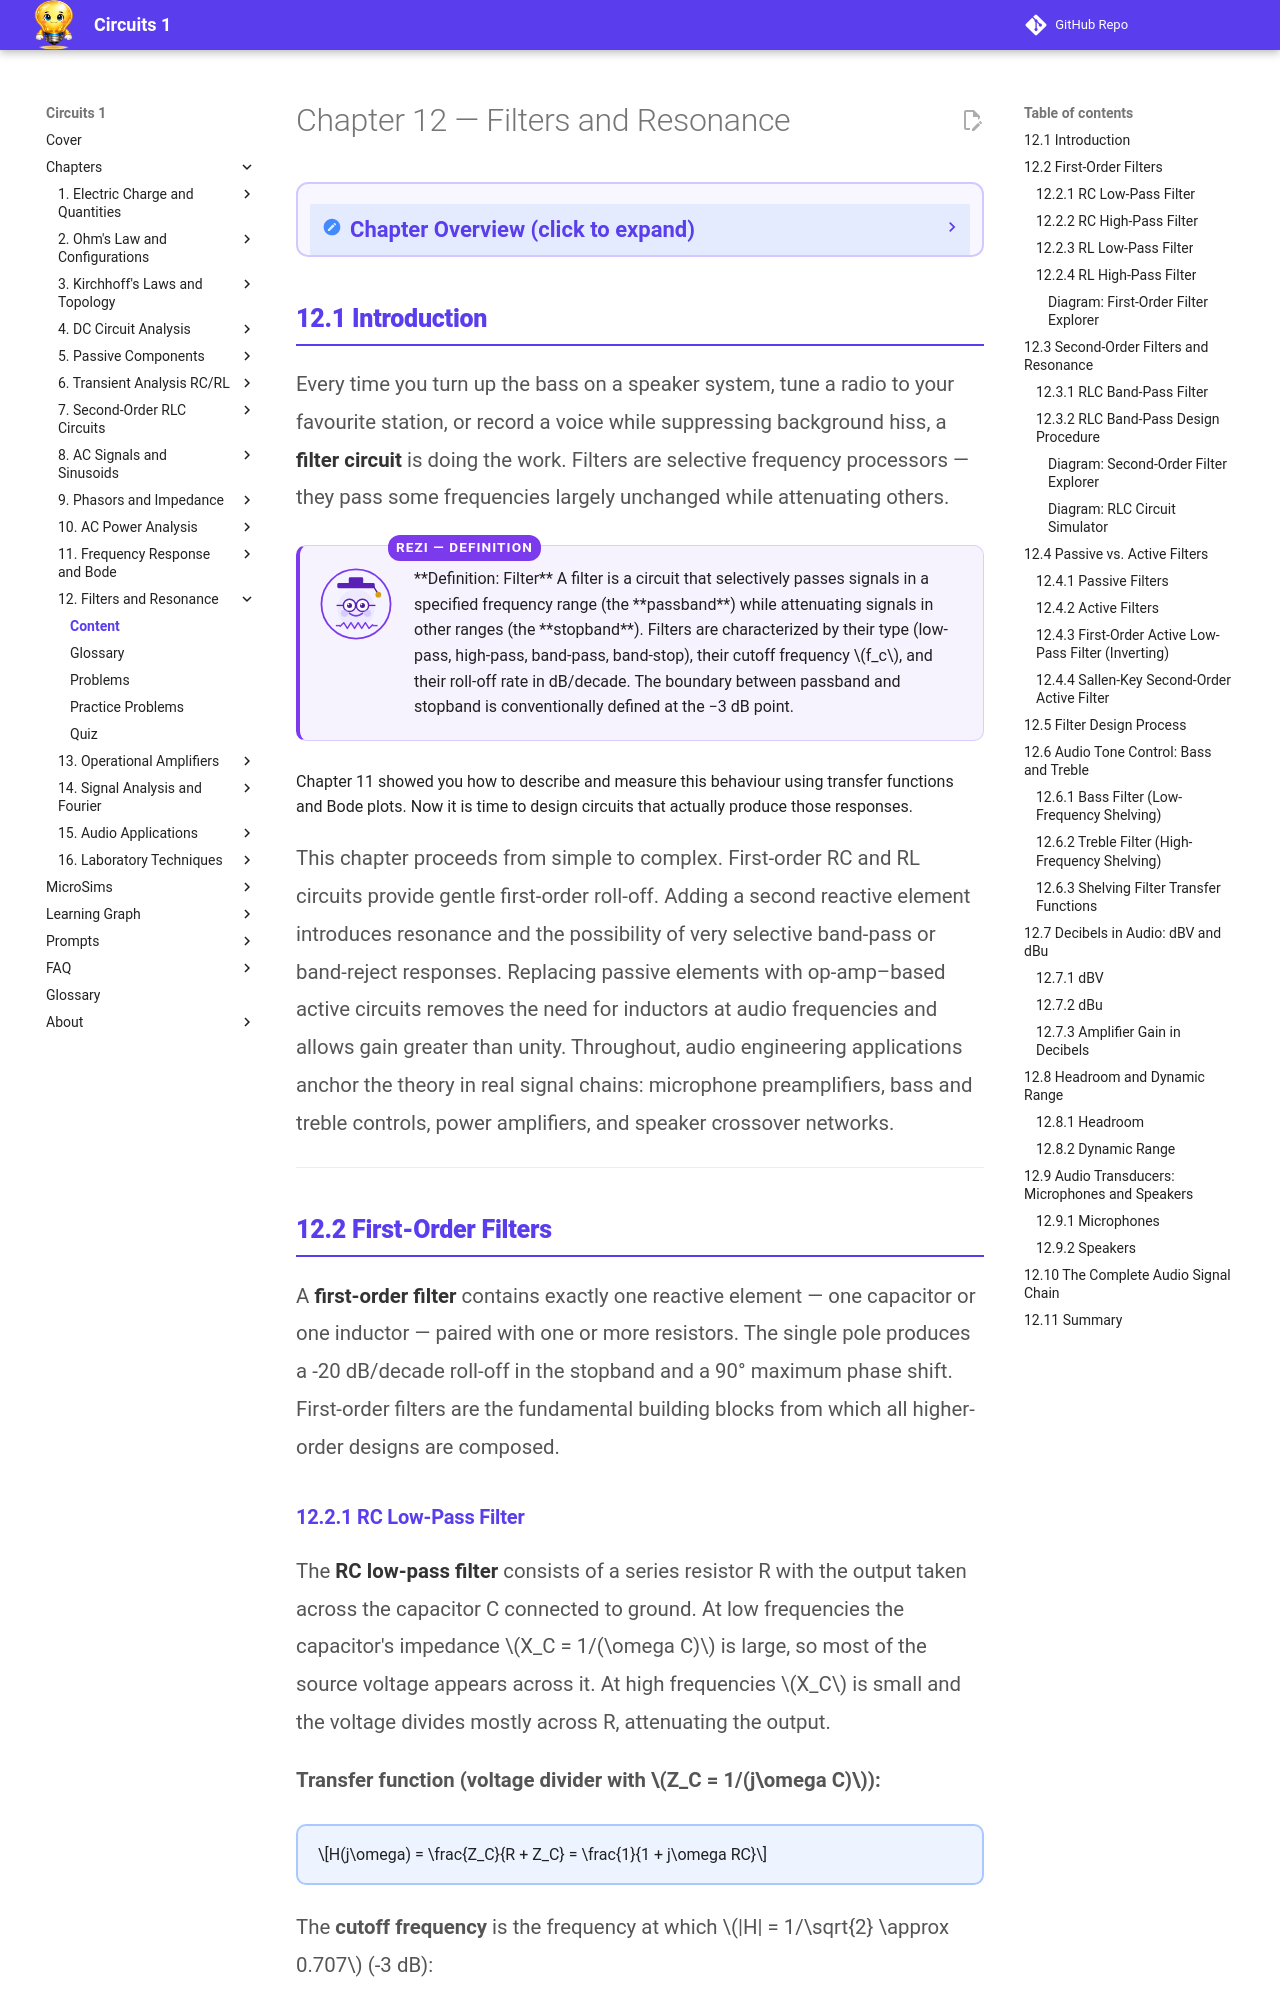

repository: dmccreary/circuits · page: chapters/12-filters-resonance/content/index.html · generator: mkdocs

---
title: Chapter 12 Content — Filters and Resonance
description: Teaching content covering RC, RL, and RLC filter design, passive vs. active filters, audio tone control, decibels, headroom, dynamic range, and the microphone-to-speaker signal chain
generated_by: claude skill chapter-content-generator
date: 2026-04-14
version: 0.05
---

<div class="unit1-styled" markdown>

# Chapter 12 — Filters and Resonance

<details class="video-overview">
<summary><strong>Chapter Overview</strong> (click to expand)</summary>

Filters are circuits designed to selectively pass or block signals based on their frequency, and they are found in virtually every electronic system from audio equalizers to radio receivers. This chapter covers the design of low-pass, high-pass, band-pass, and band-stop filters using RC, RL, and RLC components, and introduces resonance as the phenomenon that enables highly selective filtering.

**Key Takeaways**

1. First-order RC and RL filters provide a gentle 20 dB/decade roll-off, and their cutoff frequency is set by the time constant: f_c = 1/(2πτ).
2. At resonance, a series or parallel RLC circuit exhibits a peak (or notch) in its frequency response at ω₀ = 1/√(LC), enabling narrow-band filtering.
3. The quality factor Q quantifies the sharpness of a resonant response — higher Q means a narrower, more selective filter with lower losses.

</details>

## 12.1 Introduction

<p style="color: #555; line-height: 1.85; font-size: 1.02rem; margin-bottom: 1.2rem;">
Every time you turn up the bass on a speaker system, tune a radio to your favourite station, or record a voice while suppressing background hiss, a <strong style="color: #333;">filter circuit</strong> is doing the work. Filters are selective frequency processors — they pass some frequencies largely unchanged while attenuating others.

<div class="mascot rezi" markdown>
**Definition: Filter**
A filter is a circuit that selectively passes signals in a specified frequency range (the **passband**) while attenuating signals in other ranges (the **stopband**). Filters are characterized by their type (low-pass, high-pass, band-pass, band-stop), their cutoff frequency \(f_c\), and their roll-off rate in dB/decade. The boundary between passband and stopband is conventionally defined at the −3 dB point.
</div> Chapter 11 showed you how to describe and measure this behaviour using transfer functions and Bode plots. Now it is time to design circuits that actually produce those responses.
</p>

<p style="color: #555; line-height: 1.85; font-size: 1.02rem; margin-bottom: 1.2rem;">
This chapter proceeds from simple to complex. First-order RC and RL circuits provide gentle first-order roll-off. Adding a second reactive element introduces resonance and the possibility of very selective band-pass or band-reject responses. Replacing passive elements with op-amp–based active circuits removes the need for inductors at audio frequencies and allows gain greater than unity. Throughout, audio engineering applications anchor the theory in real signal chains: microphone preamplifiers, bass and treble controls, power amplifiers, and speaker crossover networks.
</p>

---
